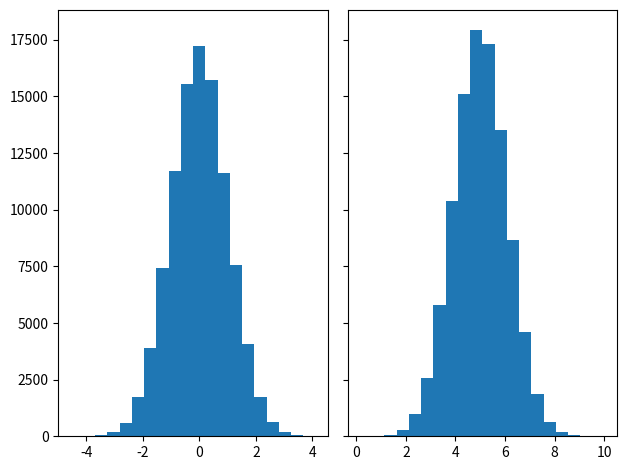
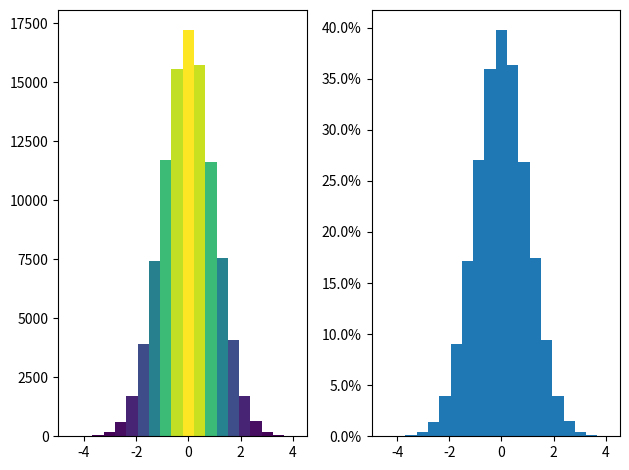

The script that saved these images, in order:
# -*- coding: utf-8 -*-
"""
Created on Wed Sep  4 08:51:54 2019

[redacted]
"""
import matplotlib.pyplot as plt
import numpy as np
from matplotlib import colors
from matplotlib.ticker import PercentFormatter

# Fixing random state for reproducibility
np.random.seed(19680801)
N_points = 100000
n_bins = 20

# Generate a normal distribution, center at x=0 and y=5
x = np.random.randn(N_points)
y = .4 * x + np.random.randn(100000) + 5

fig, axs = plt.subplots(1, 2, sharey=True, tight_layout=True)

# We can set the number of bins with the `bins` kwarg
axs[0].hist(x, bins=n_bins)
axs[1].hist(y, bins=n_bins)

fig, axs = plt.subplots(1, 2, tight_layout=True)

# N is the count in each bin, bins is the lower-limit of the bin
N, bins, patches = axs[0].hist(x, bins=n_bins)

# We'll color code by height, but you could use any scalar
fracs = N / N.max()

# we need to normalize the data to 0..1 for the full range of the colormap
norm = colors.Normalize(fracs.min(), fracs.max())

# Now, we'll loop through our objects and set the color of each accordingly
for thisfrac, thispatch in zip(fracs, patches):
    color = plt.cm.viridis(norm(thisfrac))
    thispatch.set_facecolor(color)

# We can also normalize our inputs by the total number of counts
axs[1].hist(x, bins=n_bins, density=True)

# Now we format the y-axis to display percentage
axs[1].yaxis.set_major_formatter(PercentFormatter(xmax=1))